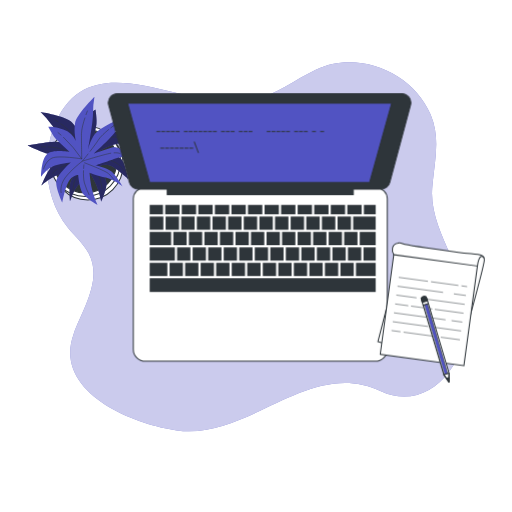
t = 0.00 s
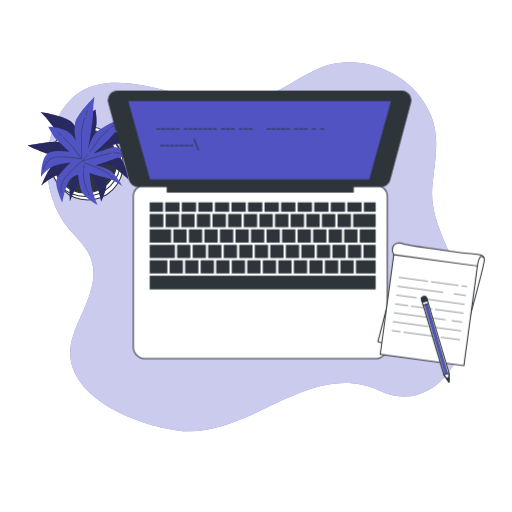
t = 0.19 s
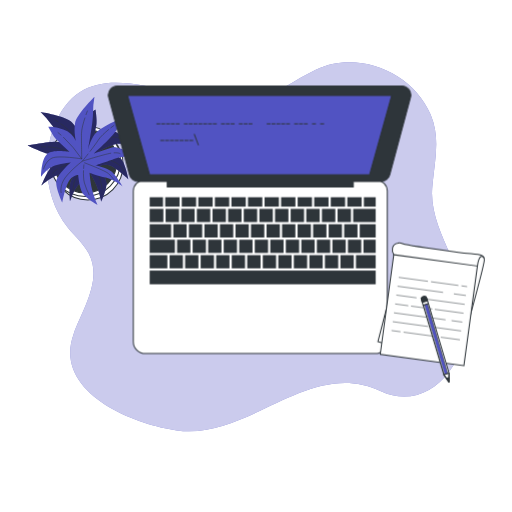
t = 0.56 s
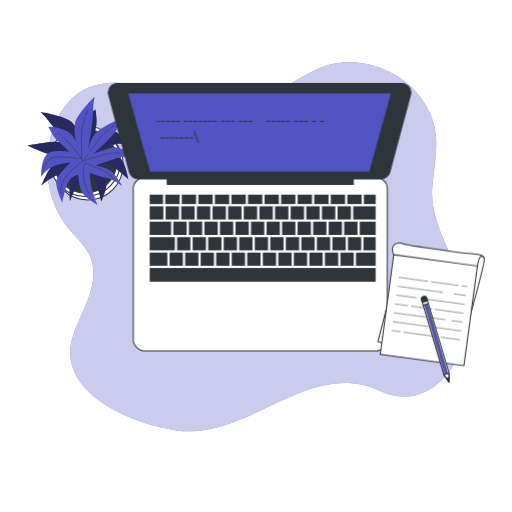
t = 0.75 s
t = 0.94 s: frame unchanged from t = 0.56 s, image omitted
t = 1.31 s: frame unchanged from t = 0.19 s, image omitted

The animated SVG that drew these frames (rendered in a browser with its animation timeline set to each time). Animation: 1 CSS @keyframes rule; one cycle of 1.50 s, repeats indefinitely.

<svg class="animated" id="freepik_stories-typing" xmlns="http://www.w3.org/2000/svg" viewBox="0 0 500 500" version="1.1" xmlns:xlink="http://www.w3.org/1999/xlink" xmlns:svgjs="http://svgjs.com/svgjs"><style>svg#freepik_stories-typing:not(.animated) .animable {opacity: 0;}svg#freepik_stories-typing.animated #freepik--Device--inject-1--inject-1 {animation: 1.5s Infinite  linear floating;animation-delay: 0s;}svg#freepik_stories-typing.animated #freepik--Character--inject-1--inject-1 {animation: 1.5s Infinite  linear floating;animation-delay: 0s;}            @keyframes floating {                0% {                    opacity: 1;                    transform: translateY(0px);                }                50% {                    transform: translateY(-10px);                }                100% {                    opacity: 1;                    transform: translateY(0px);                }            }        .animator-hidden { display: none; }</style><!--Typing--><g id="freepik--background-simple--inject-1--inject-1" class="animable" style="transform-origin: 251.041px 240.936px;"><path d="M422.41,180c2.27-23.46,7.7-45.67-1.9-68.23C402.89,70.37,349.74,48.39,308.44,68,287.32,78,269.26,92.63,246,98,183.22,112.49,86.32,35.29,52.15,125.17c-11.73,30.84-7,71.48,14.21,97.26,6.81,8.27,15.13,15.47,20.17,24.93C100.32,273.25,80.8,301.7,72,325.85c-20.9,57.07,57.9,88.65,100.67,94.47C243.37,430,301.69,349,372,382c49,23,92-33,83-89-5.89-36.66-35.71-71.75-32.92-109.11C422.18,182.6,422.29,181.31,422.41,180Z" style="fill: rgb(81, 83, 194); transform-origin: 251.041px 240.936px;" id="ely1bkrsg74j8" class="animable"></path><g id="elxwucyqzcj2r"><path d="M422.41,180c2.27-23.46,7.7-45.67-1.9-68.23C402.89,70.37,349.74,48.39,308.44,68,287.32,78,269.26,92.63,246,98,183.22,112.49,86.32,35.29,52.15,125.17c-11.73,30.84-7,71.48,14.21,97.26,6.81,8.27,15.13,15.47,20.17,24.93C100.32,273.25,80.8,301.7,72,325.85c-20.9,57.07,57.9,88.65,100.67,94.47C243.37,430,301.69,349,372,382c49,23,92-33,83-89-5.89-36.66-35.71-71.75-32.92-109.11C422.18,182.6,422.29,181.31,422.41,180Z" style="fill: rgb(255, 255, 255); opacity: 0.7; transform-origin: 251.041px 240.936px;" class="animable"></path></g></g><g id="freepik--Plant--inject-1--inject-1" class="animable animator-active" style="transform-origin: 80.2153px 147.3px;"><circle cx="85.77" cy="160.73" r="34.53" style="fill: rgb(255, 255, 255); stroke: rgb(46, 53, 58); stroke-linecap: round; stroke-linejoin: round; transform-origin: 85.77px 160.73px;" id="elq1a37024va7" class="animable"></circle><circle cx="83.2" cy="157.3" r="34.53" style="fill: rgb(255, 255, 255); stroke: rgb(46, 53, 58); stroke-linecap: round; stroke-linejoin: round; transform-origin: 83.2px 157.3px;" id="elbyllfxtr4gt" class="animable"></circle><circle cx="83.2" cy="157.3" r="31.1" style="fill: rgb(46, 53, 58); stroke: rgb(46, 53, 58); stroke-linecap: round; stroke-linejoin: round; transform-origin: 83.2px 157.3px;" id="elq28iwwsbbma" class="animable"></circle><path d="M79.55,133.92s-3.43-8.58-9.43-14.58-30.46-9.87-30.46-9.87a89.68,89.68,0,0,1,10.73,12.44c5.57,7.72,24,25.31,24,25.31s-9-7.72-17.16-8.58-28.74,3.43-30,3.43,7.72,3.43,14.16,6.43,31.31,5.58,31.31,5.58-10.72,3-18,5.58S40.52,181.1,40.52,181.1s9.44-8.58,17.59-10.72,19.73-6,19.73-6-7.29,8.15-9,13.73-.43,18.44-.43,18.44,3.86-12,8.58-16.73S86.84,167,86.84,167a118,118,0,0,1,6.44,12c3.43,7.29,5.57,18,5.57,18s5.58-12,5.15-18-6.86-16.73-6.86-16.73,4.29-3,10.72-.43,17.59,13.3,17.59,13.3-2.58-14.16-6.87-19.73-22.73-7.3-22.73-7.3,10.3-6,16.73-7.29,15,1.72,15,1.72-9.86-13.73-17.58-14.59S90.7,139.07,90.7,139.07l3.44-17.16c.85-4.29-.86-15-.86-15s-4.72,2.57-10.3,10.72A21.36,21.36,0,0,0,79.55,133.92Z" style="fill: rgb(81, 83, 194); transform-origin: 77.3453px 151.955px;" id="el4j0813i38xa" class="animable"></path><g id="el3d5f00jv7f3"><path d="M79.55,133.92s-3.43-8.58-9.43-14.58-30.46-9.87-30.46-9.87a89.68,89.68,0,0,1,10.73,12.44c5.57,7.72,24,25.31,24,25.31s-9-7.72-17.16-8.58-28.74,3.43-30,3.43,7.72,3.43,14.16,6.43,31.31,5.58,31.31,5.58-10.72,3-18,5.58S40.52,181.1,40.52,181.1s9.44-8.58,17.59-10.72,19.73-6,19.73-6-7.29,8.15-9,13.73-.43,18.44-.43,18.44,3.86-12,8.58-16.73S86.84,167,86.84,167a118,118,0,0,1,6.44,12c3.43,7.29,5.57,18,5.57,18s5.58-12,5.15-18-6.86-16.73-6.86-16.73,4.29-3,10.72-.43,17.59,13.3,17.59,13.3-2.58-14.16-6.87-19.73-22.73-7.3-22.73-7.3,10.3-6,16.73-7.29,15,1.72,15,1.72-9.86-13.73-17.58-14.59S90.7,139.07,90.7,139.07l3.44-17.16c.85-4.29-.86-15-.86-15s-4.72,2.57-10.3,10.72A21.36,21.36,0,0,0,79.55,133.92Z" style="opacity: 0.5; transform-origin: 77.3453px 151.955px;" class="animable"></path></g><path d="M88,120.86c.3-1.23.63-2.46,1-3.67" style="fill: none; stroke: rgb(46, 53, 58); stroke-linecap: round; stroke-linejoin: round; stroke-width: 0.5px; transform-origin: 88.5px 119.025px;" id="elp7zlqixrddn" class="animable"></path><path d="M59.35,120.86c4,2.93,9,7,11.62,10.49,4.72,6.43,14.16,20.16,14.16,20.16A127.55,127.55,0,0,1,87.31,124" style="fill: none; stroke: rgb(46, 53, 58); stroke-linecap: round; stroke-linejoin: round; stroke-width: 0.5px; transform-origin: 73.33px 136.185px;" id="el7bffdgr01my" class="animable"></path><path d="M53.39,116.76s1.25.8,3.12,2.09" style="fill: none; stroke: rgb(46, 53, 58); stroke-linecap: round; stroke-linejoin: round; stroke-width: 0.5px; transform-origin: 54.95px 117.805px;" id="el5xu8pm7avaa" class="animable"></path><path d="M85.13,151.51s16.3-16.3,23.16-17.59,12.87,3.86,12.87,3.86" style="fill: none; stroke: rgb(46, 53, 58); stroke-linecap: round; stroke-linejoin: round; stroke-width: 0.5px; transform-origin: 103.145px 142.611px;" id="el35vwodukeaq" class="animable"></path><path d="M56,165.14c-4,2.52-4.33,4-4.33,4" style="fill: none; stroke: rgb(46, 53, 58); stroke-linecap: round; stroke-linejoin: round; stroke-width: 0.5px; transform-origin: 53.835px 167.14px;" id="elhwh3hzl4pse" class="animable"></path><path d="M120.73,166.52s-2.57-6.44-11.58-9.44S86,153.65,86,153.65s-19.85,6.5-27.11,9.89" style="fill: none; stroke: rgb(46, 53, 58); stroke-linecap: round; stroke-linejoin: round; stroke-width: 0.5px; transform-origin: 89.81px 160.085px;" id="elv29g4ywj6la" class="animable"></path><path d="M77.32,151.2c4.8,1.4,8.67,2.45,8.67,2.45" style="fill: none; stroke: rgb(46, 53, 58); stroke-linecap: round; stroke-linejoin: round; stroke-width: 0.5px; transform-origin: 81.655px 152.425px;" id="elu8dr7l28dd" class="animable"></path><path d="M47.11,143.58c4.66.28,10.66.92,14,2.35,2.72,1.17,8.08,2.86,13.14,4.37" style="fill: none; stroke: rgb(46, 53, 58); stroke-linecap: round; stroke-linejoin: round; stroke-width: 0.5px; transform-origin: 60.68px 146.94px;" id="elp0n7ufbmup" class="animable"></path><path d="M40.52,143.36s1.57,0,3.88.09" style="fill: none; stroke: rgb(46, 53, 58); stroke-linecap: round; stroke-linejoin: round; stroke-width: 0.5px; transform-origin: 42.46px 143.405px;" id="elyl3xxd01zcl" class="animable"></path><path d="M85.13,156.22s-12,18-12.87,22.31a43.68,43.68,0,0,0-.86,7.72" style="fill: none; stroke: rgb(46, 53, 58); stroke-linecap: round; stroke-linejoin: round; stroke-width: 0.5px; transform-origin: 78.265px 171.235px;" id="elkz2oodxkb7l" class="animable"></path><path d="M90.47,161.89c2.31,3,5.08,7,6.24,10.2a70.38,70.38,0,0,1,3,12" style="fill: none; stroke: rgb(46, 53, 58); stroke-linecap: round; stroke-linejoin: round; stroke-width: 0.5px; transform-origin: 95.09px 172.99px;" id="elxbqhzx6ziy" class="animable"></path><path d="M86.84,157.51s1,1.06,2.29,2.69" style="fill: none; stroke: rgb(46, 53, 58); stroke-linecap: round; stroke-linejoin: round; stroke-width: 0.5px; transform-origin: 87.985px 158.855px;" id="elznymi8s3mjs" class="animable"></path><path d="M74.1,137.62s-2.21-9-.84-17.35,19-25.78,19-25.78a90.2,90.2,0,0,0-1.45,16.36c0,9.52-4.75,34.56-4.75,34.56s2.81-11.52,8.93-17,25.35-14,26.39-14.73-4.27,7.29-7.74,13.49S91.44,150,91.44,150s10.46-3.82,17.88-6,24,9.16,24,9.16-12.67-1.46-20.54,1.55-19.53,6.63-19.53,6.63,10.68,2.37,15.32,5.9S119.69,182,119.69,182s-10.14-7.51-16.73-8.59-15.52-4.69-15.52-4.69a120.64,120.64,0,0,0,1.78,13.5c1.47,7.93,6,17.89,6,17.89s-11.53-6.5-14.69-11.63-4.18-17.59-4.18-17.59-5.24.06-9,5.9-6.53,21.06-6.53,21.06-6.16-13-5.93-20,14.21-19.18,14.21-19.18-11.86,1.13-17.84,3.83-11.2,10.15-11.2,10.15,0-16.9,5.78-22.1,22.19-2.2,22.19-2.2l-12.8-11.93c-3.2-3-8.06-12.7-8.06-12.7s5.34-.66,14.62,2.71A21.31,21.31,0,0,1,74.1,137.62Z" style="fill: rgb(81, 83, 194); transform-origin: 86.69px 147.3px;" id="elu341yx713of" class="animable"></path><path d="M59.62,131.94c-1-.83-1.94-1.63-2.94-2.41" style="fill: none; stroke: rgb(46, 53, 58); stroke-linecap: round; stroke-linejoin: round; stroke-width: 0.5px; transform-origin: 58.15px 130.735px;" id="elo8pqrx7a8y" class="animable"></path><path d="M82.89,115.23c-1.55,4.72-3.28,10.93-3.32,15.29-.08,8,.26,24.63.26,24.63A127.12,127.12,0,0,0,62,134.09" style="fill: none; stroke: rgb(46, 53, 58); stroke-linecap: round; stroke-linejoin: round; stroke-width: 0.5px; transform-origin: 72.445px 135.19px;" id="elopnfzuj837e" class="animable"></path><path d="M85.35,108.42s-.56,1.38-1.32,3.51" style="fill: none; stroke: rgb(46, 53, 58); stroke-linecap: round; stroke-linejoin: round; stroke-width: 0.5px; transform-origin: 84.69px 110.175px;" id="elc8zkgybmlzq" class="animable"></path><path d="M79.83,155.15s-22.75-3.73-29.07-.77S42.56,165,42.56,165" style="fill: none; stroke: rgb(46, 53, 58); stroke-linecap: round; stroke-linejoin: round; stroke-width: 0.5px; transform-origin: 61.195px 159.119px;" id="el7fbqbfi0lid" class="animable"></path><path d="M111.45,149.23c4.69-.26,5.81.69,5.81.69" style="fill: none; stroke: rgb(46, 53, 58); stroke-linecap: round; stroke-linejoin: round; stroke-width: 0.5px; transform-origin: 114.355px 149.552px;" id="elwzzhmbjbgq" class="animable"></path><path d="M59.67,188.11s-1.66-6.73,3.9-14.42S80.39,157.4,80.39,157.4s19.91-6.31,27.78-7.78" style="fill: none; stroke: rgb(46, 53, 58); stroke-linecap: round; stroke-linejoin: round; stroke-width: 0.5px; transform-origin: 83.804px 168.865px;" id="els9veo617wpg" class="animable"></path><path d="M86,150.35c-3.08,3.93-5.6,7.05-5.6,7.05" style="fill: none; stroke: rgb(46, 53, 58); stroke-linecap: round; stroke-linejoin: round; stroke-width: 0.5px; transform-origin: 83.2px 153.875px;" id="el2lxixusyb2j" class="animable"></path><path d="M106.09,126.54c-3.62,3-8.12,7-10,10.07-1.53,2.54-4.9,7-8.13,11.21" style="fill: none; stroke: rgb(46, 53, 58); stroke-linecap: round; stroke-linejoin: round; stroke-width: 0.5px; transform-origin: 97.025px 137.18px;" id="el7ng8mc8x1a" class="animable"></path><path d="M111.31,122.51s-1.27.92-3.1,2.34" style="fill: none; stroke: rgb(46, 53, 58); stroke-linecap: round; stroke-linejoin: round; stroke-width: 0.5px; transform-origin: 109.76px 123.68px;" id="elvhmwnx7gcee" class="animable"></path><path d="M82.58,159s20.27,7.62,23.46,10.61a43.42,43.42,0,0,1,5.2,5.77" style="fill: none; stroke: rgb(46, 53, 58); stroke-linecap: round; stroke-linejoin: round; stroke-width: 0.5px; transform-origin: 96.91px 167.19px;" id="el43zoii7pqzp" class="animable"></path><path d="M81.55,166.7c-.14,3.78-.07,8.63.88,11.93A69.72,69.72,0,0,0,87,190.14" style="fill: none; stroke: rgb(46, 53, 58); stroke-linecap: round; stroke-linejoin: round; stroke-width: 0.5px; transform-origin: 84.2474px 178.42px;" id="el0zkmr3l9pqhb" class="animable"></path><path d="M81.94,161s-.16,1.42-.28,3.52" style="fill: none; stroke: rgb(46, 53, 58); stroke-linecap: round; stroke-linejoin: round; stroke-width: 0.5px; transform-origin: 81.8px 162.76px;" id="elb7bu82hao1u" class="animable"></path></g><g id="freepik--Device--inject-1--inject-1" class="animable" style="transform-origin: 253.489px 222.1px;"><path d="M140.83,183.43H367.5a10.67,10.67,0,0,1,10.67,10.67v147a11.67,11.67,0,0,1-11.67,11.67H141.83a11.67,11.67,0,0,1-11.67-11.67v-147a10.67,10.67,0,0,1,10.67-10.67Z" style="fill: rgb(255, 255, 255); stroke: rgb(46, 53, 58); stroke-linecap: round; stroke-linejoin: round; transform-origin: 254.165px 268.1px;" id="el775t4bmtyac" class="animable"></path><rect x="209.83" y="200.1" width="13.96" height="9.17" style="fill: rgb(46, 53, 58); transform-origin: 216.81px 204.685px;" id="el0jem2d2d7uxb" class="animable"></rect><rect x="165.6" y="256.67" width="12.96" height="12.86" style="fill: rgb(46, 53, 58); transform-origin: 172.08px 263.1px;" id="eluaegnh2nsxo" class="animable"></rect><rect x="222.76" y="211.47" width="13.06" height="12.86" style="fill: rgb(46, 53, 58); transform-origin: 229.29px 217.9px;" id="elyp5fj2a078p" class="animable"></rect><rect x="193.66" y="200.1" width="13.96" height="9.17" style="fill: rgb(46, 53, 58); transform-origin: 200.64px 204.685px;" id="eljy560az7888" class="animable"></rect><rect x="238.02" y="211.47" width="13.06" height="12.86" style="fill: rgb(46, 53, 58); transform-origin: 244.55px 217.9px;" id="el1kkfdglwi6jj" class="animable"></rect><rect x="225.99" y="200.1" width="13.96" height="9.17" style="fill: rgb(46, 53, 58); transform-origin: 232.97px 204.685px;" id="elskkejnqiqp" class="animable"></rect><rect x="146.17" y="241.6" width="24.56" height="12.86" style="fill: rgb(46, 53, 58); transform-origin: 158.45px 248.03px;" id="elidjc8mtlr4" class="animable"></rect><rect x="192.23" y="211.47" width="13.06" height="12.86" style="fill: rgb(46, 53, 58); transform-origin: 198.76px 217.9px;" id="elqyaoi39x08" class="animable"></rect><rect x="146.17" y="256.67" width="17.23" height="12.86" style="fill: rgb(46, 53, 58); transform-origin: 154.785px 263.1px;" id="elee23xk8xdtt" class="animable"></rect><rect x="242.16" y="200.1" width="13.96" height="9.17" style="fill: rgb(46, 53, 58); transform-origin: 249.14px 204.685px;" id="elq38idtjeng" class="animable"></rect><rect x="161.7" y="211.47" width="13.06" height="12.86" style="fill: rgb(46, 53, 58); transform-origin: 168.23px 217.9px;" id="elaxg1mi5pfj" class="animable"></rect><rect x="161.33" y="200.1" width="13.96" height="9.17" style="fill: rgb(46, 53, 58); transform-origin: 168.31px 204.685px;" id="eli35tb8wfbsj" class="animable"></rect><rect x="177.5" y="200.1" width="13.96" height="9.17" style="fill: rgb(46, 53, 58); transform-origin: 184.48px 204.685px;" id="eldmoxsmobo5n" class="animable"></rect><rect x="176.96" y="211.47" width="13.06" height="12.86" style="fill: rgb(46, 53, 58); transform-origin: 183.49px 217.9px;" id="el47f5j8lol3f" class="animable"></rect><rect x="207.49" y="211.47" width="13.06" height="12.86" style="fill: rgb(46, 53, 58); transform-origin: 214.02px 217.9px;" id="elexx3id83hod" class="animable"></rect><rect x="306.83" y="200.1" width="13.96" height="9.17" style="fill: rgb(46, 53, 58); transform-origin: 313.81px 204.685px;" id="elerereggvoti" class="animable"></rect><rect x="322.99" y="200.1" width="13.96" height="9.17" style="fill: rgb(46, 53, 58); transform-origin: 329.97px 204.685px;" id="elsp1264ak8rd" class="animable"></rect><rect x="314.35" y="211.47" width="13.06" height="12.86" style="fill: rgb(46, 53, 58); transform-origin: 320.88px 217.9px;" id="el9t8sx8v1944" class="animable"></rect><rect x="329.62" y="211.47" width="13.06" height="12.86" style="fill: rgb(46, 53, 58); transform-origin: 336.15px 217.9px;" id="elpgs4byzjhp9" class="animable"></rect><rect x="347.6" y="256.67" width="19.23" height="12.86" style="fill: rgb(46, 53, 58); transform-origin: 357.215px 263.1px;" id="elld4zjvs86cp" class="animable"></rect><rect x="339.16" y="200.1" width="13.96" height="9.17" style="fill: rgb(46, 53, 58); transform-origin: 346.14px 204.685px;" id="elb08xw4mjsy" class="animable"></rect><rect x="146.17" y="211.47" width="13.33" height="12.86" style="fill: rgb(46, 53, 58); transform-origin: 152.835px 217.9px;" id="elj4dc3191xqj" class="animable"></rect><rect x="258.33" y="200.1" width="13.96" height="9.17" style="fill: rgb(46, 53, 58); transform-origin: 265.31px 204.685px;" id="el91eld18rtx6" class="animable"></rect><rect x="274.49" y="200.1" width="13.96" height="9.17" style="fill: rgb(46, 53, 58); transform-origin: 281.47px 204.685px;" id="el42lhuu03b9b" class="animable"></rect><rect x="268.56" y="211.47" width="13.06" height="12.86" style="fill: rgb(46, 53, 58); transform-origin: 275.09px 217.9px;" id="eluya3vjr8l0r" class="animable"></rect><rect x="299.09" y="211.47" width="13.06" height="12.86" style="fill: rgb(46, 53, 58); transform-origin: 305.62px 217.9px;" id="el8zrwvcqqt92" class="animable"></rect><rect x="253.29" y="211.47" width="13.06" height="12.86" style="fill: rgb(46, 53, 58); transform-origin: 259.82px 217.9px;" id="eltzzj393gcl" class="animable"></rect><rect x="283.82" y="211.47" width="13.06" height="12.86" style="fill: rgb(46, 53, 58); transform-origin: 290.35px 217.9px;" id="eln1rcjgiwvlb" class="animable"></rect><rect x="290.66" y="200.1" width="13.96" height="9.17" style="fill: rgb(46, 53, 58); transform-origin: 297.64px 204.685px;" id="elnarb02myfj" class="animable"></rect><rect x="271.77" y="256.67" width="12.96" height="12.86" style="fill: rgb(46, 53, 58); transform-origin: 278.25px 263.1px;" id="el1eplqhdriiz" class="animable"></rect><rect x="339.77" y="241.6" width="12.96" height="12.86" style="fill: rgb(46, 53, 58); transform-origin: 346.25px 248.03px;" id="elhsyyw0s80cl" class="animable"></rect><rect x="324.6" y="241.6" width="12.96" height="12.86" style="fill: rgb(46, 53, 58); transform-origin: 331.08px 248.03px;" id="elexdoizvdj88" class="animable"></rect><rect x="332.43" y="256.67" width="12.96" height="12.86" style="fill: rgb(46, 53, 58); transform-origin: 338.91px 263.1px;" id="el1t6b35fw7e2" class="animable"></rect><rect x="317.27" y="256.67" width="12.96" height="12.86" style="fill: rgb(46, 53, 58); transform-origin: 323.75px 263.1px;" id="elxnil0jr1g8l" class="animable"></rect><rect x="286.93" y="256.67" width="12.96" height="12.86" style="fill: rgb(46, 53, 58); transform-origin: 293.41px 263.1px;" id="el36581gn0j7" class="animable"></rect><rect x="302.1" y="256.67" width="12.96" height="12.86" style="fill: rgb(46, 53, 58); transform-origin: 308.58px 263.1px;" id="elr5h791xd2dc" class="animable"></rect><rect x="309.43" y="241.6" width="12.96" height="12.86" style="fill: rgb(46, 53, 58); transform-origin: 315.91px 248.03px;" id="elnbiqn1vfpi" class="animable"></rect><rect x="294.27" y="241.6" width="12.96" height="12.86" style="fill: rgb(46, 53, 58); transform-origin: 300.75px 248.03px;" id="el9mwnpj91d0k" class="animable"></rect><rect x="355.33" y="200.1" width="11.51" height="9.17" style="fill: rgb(46, 53, 58); transform-origin: 361.085px 204.685px;" id="eljqw20i9l1e" class="animable"></rect><rect x="146.17" y="200.1" width="12.96" height="9.17" style="fill: rgb(46, 53, 58); transform-origin: 152.65px 204.685px;" id="eltqdt14se65" class="animable"></rect><rect x="146.17" y="271.73" width="220.67" height="13.37" style="fill: rgb(46, 53, 58); transform-origin: 256.505px 278.415px;" id="el61hz0lzv06a" class="animable"></rect><rect x="344.88" y="211.47" width="21.95" height="12.86" style="fill: rgb(46, 53, 58); transform-origin: 355.855px 217.9px;" id="eln914s9l7hrd" class="animable"></rect><rect x="354.93" y="241.6" width="11.9" height="12.86" style="fill: rgb(46, 53, 58); transform-origin: 360.88px 248.03px;" id="elfv9cfc0vhka" class="animable"></rect><polygon points="351.27 239.3 349.06 239.3 349.06 226.54 336.1 226.54 336.1 239.3 333.9 239.3 333.9 226.54 320.94 226.54 320.94 239.3 318.73 239.3 318.73 226.54 305.77 226.54 305.77 239.3 303.56 239.3 303.56 226.54 290.6 226.54 290.6 239.3 288.4 239.3 288.4 226.54 275.44 226.54 275.44 239.3 273.23 239.3 273.23 226.54 260.27 226.54 260.27 239.3 258.06 239.3 258.06 226.54 245.1 226.54 245.1 239.3 242.9 239.3 242.9 226.54 229.94 226.54 229.94 239.3 227.73 239.3 227.73 226.54 214.77 226.54 214.77 239.3 212.56 239.3 212.56 226.54 199.6 226.54 199.6 239.3 197.4 239.3 197.4 226.54 184.44 226.54 184.44 239.3 182.23 239.3 182.23 226.54 169.27 226.54 169.27 239.3 167.06 239.3 167.06 226.54 146.17 226.54 146.17 239.4 366.83 239.4 366.83 226.54 351.27 226.54 351.27 239.3" style="fill: rgb(46, 53, 58); transform-origin: 256.5px 232.97px;" id="elag9r4ph931" class="animable"></polygon><rect x="233.6" y="241.6" width="12.96" height="12.86" style="fill: rgb(46, 53, 58); transform-origin: 240.08px 248.03px;" id="el0xk8pev96lnf" class="animable"></rect><rect x="279.1" y="241.6" width="12.96" height="12.86" style="fill: rgb(46, 53, 58); transform-origin: 285.58px 248.03px;" id="elcnjrwlxiwtb" class="animable"></rect><rect x="203.27" y="241.6" width="12.96" height="12.86" style="fill: rgb(46, 53, 58); transform-origin: 209.75px 248.03px;" id="el95m3mo1s626" class="animable"></rect><rect x="211.1" y="256.67" width="12.96" height="12.86" style="fill: rgb(46, 53, 58); transform-origin: 217.58px 263.1px;" id="elry6ic49nyyj" class="animable"></rect><rect x="218.43" y="241.6" width="12.96" height="12.86" style="fill: rgb(46, 53, 58); transform-origin: 224.91px 248.03px;" id="el21pa1fohs3m" class="animable"></rect><rect x="188.1" y="241.6" width="12.96" height="12.86" style="fill: rgb(46, 53, 58); transform-origin: 194.58px 248.03px;" id="elz0l5vis6go" class="animable"></rect><rect x="180.77" y="256.67" width="12.96" height="12.86" style="fill: rgb(46, 53, 58); transform-origin: 187.25px 263.1px;" id="eltx1oz7aaqt9" class="animable"></rect><rect x="195.93" y="256.67" width="12.96" height="12.86" style="fill: rgb(46, 53, 58); transform-origin: 202.41px 263.1px;" id="elbg1azd9o2n" class="animable"></rect><rect x="248.77" y="241.6" width="12.96" height="12.86" style="fill: rgb(46, 53, 58); transform-origin: 255.25px 248.03px;" id="elhhc4ij54jge" class="animable"></rect><rect x="256.6" y="256.67" width="12.96" height="12.86" style="fill: rgb(46, 53, 58); transform-origin: 263.08px 263.1px;" id="elhfsoxk2opfe" class="animable"></rect><rect x="263.93" y="241.6" width="12.96" height="12.86" style="fill: rgb(46, 53, 58); transform-origin: 270.41px 248.03px;" id="el4dspojmmr3" class="animable"></rect><rect x="226.27" y="256.67" width="12.96" height="12.86" style="fill: rgb(46, 53, 58); transform-origin: 232.75px 263.1px;" id="elrpw6dnx1vm" class="animable"></rect><rect x="241.43" y="256.67" width="12.96" height="12.86" style="fill: rgb(46, 53, 58); transform-origin: 247.91px 263.1px;" id="el7701kkqeq12" class="animable"></rect><rect x="172.93" y="241.6" width="12.96" height="12.86" style="fill: rgb(46, 53, 58); transform-origin: 179.41px 248.03px;" id="ellx394doux8j" class="animable"></rect><path d="M392.33,91.43H114.67a8.88,8.88,0,0,0-8.57,11.18l20.3,75.58a8.88,8.88,0,0,0,8.57,6.58h28.34V190H345v-5.2h27a8.88,8.88,0,0,0,8.57-6.58l20.3-75.58A8.88,8.88,0,0,0,392.33,91.43Z" style="fill: rgb(46, 53, 58); stroke: rgb(46, 53, 58); stroke-linecap: round; stroke-linejoin: round; transform-origin: 253.489px 140.715px;" id="elqljha5kx6u" class="animable"></path><polygon points="360.93 178.1 146.07 178.1 124.58 100.77 382.41 100.77 360.93 178.1" style="fill: rgb(81, 83, 194); stroke: rgb(46, 53, 58); stroke-linecap: round; stroke-linejoin: round; transform-origin: 253.495px 139.435px;" id="el4x4apbt83e" class="animable"></polygon><path d="M160.33,144.16v1h-3.79v-1Z" style="fill: rgb(46, 53, 58); transform-origin: 158.435px 144.66px;" id="el30u2snxwfyn" class="animable"></path><path d="M165.05,144.16v1h-3.8v-1Z" style="fill: rgb(46, 53, 58); transform-origin: 163.15px 144.66px;" id="elisbxjvf7y5" class="animable"></path><path d="M169.77,144.16v1H166v-1Z" style="fill: rgb(46, 53, 58); transform-origin: 167.885px 144.66px;" id="elttdnuconhk9" class="animable"></path><path d="M174.48,144.16v1h-3.79v-1Z" style="fill: rgb(46, 53, 58); transform-origin: 172.585px 144.66px;" id="elejku686kbnm" class="animable"></path><path d="M179.2,144.16v1h-3.8v-1Z" style="fill: rgb(46, 53, 58); transform-origin: 177.3px 144.66px;" id="elfoprflpvu18" class="animable"></path><path d="M183.92,144.16v1h-3.8v-1Z" style="fill: rgb(46, 53, 58); transform-origin: 182.02px 144.66px;" id="elboitk8augyl" class="animable"></path><path d="M188.63,144.16v1h-3.79v-1Z" style="fill: rgb(46, 53, 58); transform-origin: 186.735px 144.66px;" id="el1vxalhu89o" class="animable"></path><path d="M193.3,149.43l-4.18-11.14h1l4.18,11.14Z" style="fill: rgb(46, 53, 58); transform-origin: 191.71px 143.86px;" id="el6mat4klmdtr" class="animable"></path><path d="M156.51,127.94v1h-3.79v-1Z" style="fill: rgb(46, 53, 58); transform-origin: 154.615px 128.44px;" id="ely93geyelm3e" class="animable"></path><path d="M161.23,127.94v1h-3.79v-1Z" style="fill: rgb(46, 53, 58); transform-origin: 159.335px 128.44px;" id="el7yosft2wce2" class="animable"></path><path d="M166,127.94v1h-3.8v-1Z" style="fill: rgb(46, 53, 58); transform-origin: 164.1px 128.44px;" id="elpsgjni5y1s" class="animable"></path><path d="M170.67,127.94v1h-3.8v-1Z" style="fill: rgb(46, 53, 58); transform-origin: 168.77px 128.44px;" id="elch0ewfxs2ww" class="animable"></path><path d="M175.38,127.94v1h-3.79v-1Z" style="fill: rgb(46, 53, 58); transform-origin: 173.485px 128.44px;" id="elznqiose3" class="animable"></path><path d="M183.36,127.94v1h-3.8v-1Z" style="fill: rgb(46, 53, 58); transform-origin: 181.46px 128.44px;" id="elqbklilj197e" class="animable"></path><path d="M188.07,127.94v1h-3.79v-1Z" style="fill: rgb(46, 53, 58); transform-origin: 186.175px 128.44px;" id="elrtil8wx77ni" class="animable"></path><path d="M192.79,127.94v1H189v-1Z" style="fill: rgb(46, 53, 58); transform-origin: 190.895px 128.44px;" id="elcf088ctjxan" class="animable"></path><path d="M197.51,127.94v1h-3.8v-1Z" style="fill: rgb(46, 53, 58); transform-origin: 195.61px 128.44px;" id="eli8slodlo4zq" class="animable"></path><path d="M202.22,127.94v1h-3.79v-1Z" style="fill: rgb(46, 53, 58); transform-origin: 200.325px 128.44px;" id="eldyf7cmtj3es" class="animable"></path><path d="M206.94,127.94v1h-3.79v-1Z" style="fill: rgb(46, 53, 58); transform-origin: 205.045px 128.44px;" id="elb76ao10p8n9" class="animable"></path><path d="M211.66,127.94v1h-3.8v-1Z" style="fill: rgb(46, 53, 58); transform-origin: 209.76px 128.44px;" id="elbda4cs0hl6g" class="animable"></path><path d="M219.63,127.94v1h-3.79v-1Z" style="fill: rgb(46, 53, 58); transform-origin: 217.735px 128.44px;" id="elbxn5oiepru" class="animable"></path><path d="M224.35,127.94v1h-3.8v-1Z" style="fill: rgb(46, 53, 58); transform-origin: 222.45px 128.44px;" id="eli5liaakocvj" class="animable"></path><path d="M229.07,127.94v1h-3.8v-1Z" style="fill: rgb(46, 53, 58); transform-origin: 227.17px 128.44px;" id="elooa5bm8l6m" class="animable"></path><path d="M237,127.94v1h-3.79v-1Z" style="fill: rgb(46, 53, 58); transform-origin: 235.105px 128.44px;" id="elpkyhb7xm3mb" class="animable"></path><path d="M241.76,127.94v1H238v-1Z" style="fill: rgb(46, 53, 58); transform-origin: 239.88px 128.44px;" id="el4voqg820zb4" class="animable"></path><path d="M246.48,127.94v1h-3.8v-1Z" style="fill: rgb(46, 53, 58); transform-origin: 244.58px 128.44px;" id="elgewwj7tjz6" class="animable"></path><path d="M264.22,127.94v1h-3.79v-1Z" style="fill: rgb(46, 53, 58); transform-origin: 262.325px 128.44px;" id="el0seulh8xrech" class="animable"></path><path d="M268.94,127.94v1h-3.8v-1Z" style="fill: rgb(46, 53, 58); transform-origin: 267.04px 128.44px;" id="elda4qja0du1w" class="animable"></path><path d="M273.66,127.94v1h-3.8v-1Z" style="fill: rgb(46, 53, 58); transform-origin: 271.76px 128.44px;" id="elxbr6nqat1ed" class="animable"></path><path d="M278.37,127.94v1h-3.79v-1Z" style="fill: rgb(46, 53, 58); transform-origin: 276.475px 128.44px;" id="elf6uuj30jl5a" class="animable"></path><path d="M283.09,127.94v1h-3.8v-1Z" style="fill: rgb(46, 53, 58); transform-origin: 281.19px 128.44px;" id="elwkswlloq0e" class="animable"></path><path d="M291.06,127.94v1h-3.79v-1Z" style="fill: rgb(46, 53, 58); transform-origin: 289.165px 128.44px;" id="elcdemu2rur15" class="animable"></path><path d="M295.78,127.94v1H292v-1Z" style="fill: rgb(46, 53, 58); transform-origin: 293.89px 128.44px;" id="eljtcdynrcjho" class="animable"></path><path d="M300.5,127.94v1h-3.8v-1Z" style="fill: rgb(46, 53, 58); transform-origin: 298.6px 128.44px;" id="elj9x8zpi8yq" class="animable"></path><path d="M308.47,127.94v1h-3.79v-1Z" style="fill: rgb(46, 53, 58); transform-origin: 306.575px 128.44px;" id="ellb1jq0yidw" class="animable"></path><path d="M316.45,127.94v1h-3.8v-1Z" style="fill: rgb(46, 53, 58); transform-origin: 314.55px 128.44px;" id="el7bq0bnph908" class="animable"></path></g><g id="freepik--Notebook--inject-1--inject-1" class="animable" style="transform-origin: 420.949px 305.07px;"><polygon points="379.69 292.29 368.99 333.57 379.11 336.54 379.69 292.29" style="fill: rgb(255, 255, 255); stroke: rgb(46, 53, 58); stroke-linecap: round; stroke-linejoin: round; transform-origin: 374.34px 314.415px;" id="elo0798gp2l2" class="animable"></polygon><path d="M384.49,248.66a8.55,8.55,0,0,1-1.23-6.28c.55-4.07,5.46-5,5.46-5s1.07-.81,5,.68,34.32,5.61,53.74,8.24,25.71.93,25.44,7.6-17.31,66.53-17.57,68.41S384.49,248.66,384.49,248.66Z" style="fill: rgb(255, 255, 255); stroke: rgb(46, 53, 58); stroke-miterlimit: 10; transform-origin: 428.007px 279.752px;" id="el9oqixg14il8" class="animable"></path><g id="el3657n5g2q0e"><rect x="377.51" y="253.75" width="82.44" height="98.27" style="fill: rgb(255, 255, 255); stroke: rgb(46, 53, 58); stroke-linecap: round; stroke-linejoin: round; transform-origin: 418.73px 302.885px; transform: rotate(7.72deg);" class="animable"></rect></g><line x1="450.99" y1="279.16" x2="455.74" y2="279.81" style="fill: none; stroke: rgb(46, 53, 58); stroke-linecap: round; stroke-linejoin: round; stroke-width: 0.5px; transform-origin: 453.365px 279.485px;" id="el3qk2jkgbn8r" class="animable"></line><line x1="421.24" y1="275.13" x2="447.23" y2="278.66" style="fill: none; stroke: rgb(46, 53, 58); stroke-linecap: round; stroke-linejoin: round; stroke-width: 0.5px; transform-origin: 434.235px 276.895px;" id="el1w6kgr3o8t6" class="animable"></line><line x1="389.74" y1="270.86" x2="417.48" y2="274.62" style="fill: none; stroke: rgb(46, 53, 58); stroke-linecap: round; stroke-linejoin: round; stroke-width: 0.5px; transform-origin: 403.61px 272.74px;" id="elcape5yfp05f" class="animable"></line><line x1="443.55" y1="286.97" x2="454.57" y2="288.47" style="fill: none; stroke: rgb(46, 53, 58); stroke-linecap: round; stroke-linejoin: round; stroke-width: 0.5px; transform-origin: 449.06px 287.72px;" id="eloetazb5uzpe" class="animable"></line><line x1="388.57" y1="279.52" x2="432.28" y2="285.44" style="fill: none; stroke: rgb(46, 53, 58); stroke-linecap: round; stroke-linejoin: round; stroke-width: 0.5px; transform-origin: 410.425px 282.48px;" id="eloo30syg66o" class="animable"></line><line x1="410.75" y1="291.34" x2="453.4" y2="297.12" style="fill: none; stroke: rgb(46, 53, 58); stroke-linecap: round; stroke-linejoin: round; stroke-width: 0.5px; transform-origin: 432.075px 294.23px;" id="ellvx1n3sl6ss" class="animable"></line><line x1="387.39" y1="288.17" x2="406.36" y2="290.75" style="fill: none; stroke: rgb(46, 53, 58); stroke-linecap: round; stroke-linejoin: round; stroke-width: 0.5px; transform-origin: 396.875px 289.46px;" id="elmkcg581s1pl" class="animable"></line><line x1="424.92" y1="302.08" x2="452.22" y2="305.78" style="fill: none; stroke: rgb(46, 53, 58); stroke-linecap: round; stroke-linejoin: round; stroke-width: 0.5px; transform-origin: 438.57px 303.93px;" id="elx2nzldue44e" class="animable"></line><line x1="401.75" y1="298.93" x2="421.79" y2="301.65" style="fill: none; stroke: rgb(46, 53, 58); stroke-linecap: round; stroke-linejoin: round; stroke-width: 0.5px; transform-origin: 411.77px 300.29px;" id="elb76xrfmszkp" class="animable"></line><line x1="386.22" y1="296.83" x2="398.3" y2="298.47" style="fill: none; stroke: rgb(46, 53, 58); stroke-linecap: round; stroke-linejoin: round; stroke-width: 0.5px; transform-origin: 392.26px 297.65px;" id="el1jtairzv6v3" class="animable"></line><line x1="441.28" y1="313.11" x2="451.05" y2="314.43" style="fill: none; stroke: rgb(46, 53, 58); stroke-linecap: round; stroke-linejoin: round; stroke-width: 0.5px; transform-origin: 446.165px 313.77px;" id="elmo2muuakq5" class="animable"></line><line x1="385.05" y1="305.49" x2="434.71" y2="312.22" style="fill: none; stroke: rgb(46, 53, 58); stroke-linecap: round; stroke-linejoin: round; stroke-width: 0.5px; transform-origin: 409.88px 308.855px;" id="el6hxq1zgyuji" class="animable"></line><line x1="422.26" y1="319.34" x2="449.88" y2="323.09" style="fill: none; stroke: rgb(46, 53, 58); stroke-linecap: round; stroke-linejoin: round; stroke-width: 0.5px; transform-origin: 436.07px 321.215px;" id="elfwmlfaaa6av" class="animable"></line><line x1="383.87" y1="314.14" x2="417.56" y2="318.71" style="fill: none; stroke: rgb(46, 53, 58); stroke-linecap: round; stroke-linejoin: round; stroke-width: 0.5px; transform-origin: 400.715px 316.425px;" id="elarc6758t2z8" class="animable"></line><line x1="430.79" y1="329.32" x2="448.7" y2="331.74" style="fill: none; stroke: rgb(46, 53, 58); stroke-linecap: round; stroke-linejoin: round; stroke-width: 0.5px; transform-origin: 439.745px 330.53px;" id="eln6gqhb2nd38" class="animable"></line><line x1="394.47" y1="324.39" x2="426.41" y2="328.72" style="fill: none; stroke: rgb(46, 53, 58); stroke-linecap: round; stroke-linejoin: round; stroke-width: 0.5px; transform-origin: 410.44px 326.555px;" id="el0b9l1uj4qphm" class="animable"></line><line x1="382.7" y1="322.8" x2="390.71" y2="323.88" style="fill: none; stroke: rgb(46, 53, 58); stroke-linecap: round; stroke-linejoin: round; stroke-width: 0.5px; transform-origin: 386.705px 323.34px;" id="elcyyuz5zkwq4" class="animable"></line><path d="M466.18,259.74s1.4-13.58,6.4-8.12" style="fill: none; stroke: rgb(46, 53, 58); stroke-linecap: round; stroke-linejoin: round; transform-origin: 469.38px 255.033px;" id="elndfoqssrwa" class="animable"></path><polygon points="438.48 364.35 438.39 372.98 433.36 365.88 413.17 297.97 418.29 296.44 438.48 364.35" style="fill: rgb(255, 255, 255); stroke: rgb(46, 53, 58); stroke-linecap: round; stroke-linejoin: round; transform-origin: 425.825px 334.71px;" id="el1r0jawz5o4" class="animable"></polygon><g id="elsrhgof1kl6s"><rect x="424.37" y="295.74" width="2.91" height="70.85" style="fill: rgb(81, 83, 194); stroke: rgb(46, 53, 58); stroke-linecap: round; stroke-linejoin: round; stroke-width: 0.5px; transform-origin: 425.825px 331.165px; transform: rotate(-16.2602deg);" class="animable"></rect></g><polygon points="438.48 364.37 433.37 365.89 438.39 372.98 438.48 364.37" style="fill: none; stroke: rgb(46, 53, 58); stroke-linecap: round; stroke-linejoin: round; transform-origin: 435.925px 368.675px;" id="elrcyocmg1zs" class="animable"></polygon><polygon points="435.88 369.43 438.39 372.98 438.44 368.67 435.88 369.43" style="fill: rgb(46, 53, 58); stroke: rgb(46, 53, 58); stroke-linecap: round; stroke-linejoin: round; transform-origin: 437.16px 370.825px;" id="elpxxm3lm45yi" class="animable"></polygon><path d="M413.47,289.6h0a2.68,2.68,0,0,0-1.8,3.32l1.5,5.05,5.12-1.52-1.5-5.05A2.68,2.68,0,0,0,413.47,289.6Z" style="fill: rgb(255, 255, 255); stroke: rgb(46, 53, 58); stroke-linecap: round; stroke-linejoin: round; transform-origin: 414.926px 293.731px;" id="el128gl52gij" class="animable"></path><path d="M413.47,289.6h0a2.68,2.68,0,0,0-1.8,3.32l.72,2.41,5.11-1.52-.71-2.41A2.68,2.68,0,0,0,413.47,289.6Z" style="fill: rgb(46, 53, 58); stroke: rgb(46, 53, 58); stroke-linecap: round; stroke-linejoin: round; transform-origin: 414.531px 292.411px;" id="elbcs747pbq78" class="animable"></path></g><g id="freepik--Character--inject-1--inject-1" class="animable animator-hidden" style="transform-origin: 250.665px 338.966px;"><path d="M161.65,249.49c-.64.9-1.27,1.84-1.9,2.83" style="fill: none; stroke: rgb(255, 255, 255); stroke-linecap: round; stroke-linejoin: round; transform-origin: 160.7px 250.905px;" id="elfbbfq1lv96t" class="animable"></path><path d="M172.11,237.45a72.17,72.17,0,0,0-7.71,8.37" style="fill: none; stroke: rgb(255, 255, 255); stroke-linecap: round; stroke-linejoin: round; transform-origin: 168.255px 241.635px;" id="el802uaoqd2bv" class="animable"></path><path d="M160.76,242.76a106.63,106.63,0,0,0-7.41,12" style="fill: none; stroke: rgb(255, 255, 255); stroke-linecap: round; stroke-linejoin: round; transform-origin: 157.055px 248.76px;" id="el01uqkq4p5jmx" class="animable"></path><path d="M231.29,264.75c-.63.9-1.27,1.84-1.9,2.82" style="fill: none; stroke: rgb(255, 255, 255); stroke-linecap: round; stroke-linejoin: round; transform-origin: 230.34px 266.16px;" id="elkpma85xluf" class="animable"></path><path d="M241.75,252.71a72.71,72.71,0,0,0-7.7,8.37" style="fill: none; stroke: rgb(255, 255, 255); stroke-linecap: round; stroke-linejoin: round; transform-origin: 237.9px 256.895px;" id="el4fnww8riqde" class="animable"></path><path d="M230.41,258A108.21,108.21,0,0,0,223,270.06" style="fill: none; stroke: rgb(255, 255, 255); stroke-linecap: round; stroke-linejoin: round; transform-origin: 226.705px 264.03px;" id="elw0p57w0kzdj" class="animable"></path><path d="M331.11,240c-.91-.62-1.87-1.24-2.86-1.86" style="fill: none; stroke: rgb(255, 255, 255); stroke-linecap: round; stroke-linejoin: round; transform-origin: 329.68px 239.07px;" id="el3dx8ea8j0qm" class="animable"></path><path d="M343.31,250.28a73.41,73.41,0,0,0-8.49-7.57" style="fill: none; stroke: rgb(255, 255, 255); stroke-linecap: round; stroke-linejoin: round; transform-origin: 339.065px 246.495px;" id="el46lhj6ru8xb" class="animable"></path><path d="M337.83,239a108.34,108.34,0,0,0-12.16-7.23" style="fill: none; stroke: rgb(255, 255, 255); stroke-linecap: round; stroke-linejoin: round; transform-origin: 331.75px 235.385px;" id="elsw49c34yd4" class="animable"></path><path d="M228.25,302c-.52,3.76-1.3,9-2.08,12.11" style="fill: none; stroke: rgb(46, 53, 58); stroke-linecap: round; stroke-linejoin: round; transform-origin: 227.21px 308.055px;" id="el0g3xigli41a" class="animable"></path><path d="M228.83,297.43s-.08.71-.23,1.86" style="fill: none; stroke: rgb(46, 53, 58); stroke-linecap: round; stroke-linejoin: round; transform-origin: 228.715px 298.36px;" id="ela4nf4i2e5v6" class="animable"></path><path d="M231.5,308.1a84.55,84.55,0,0,1-4,10.67" style="fill: none; stroke: rgb(46, 53, 58); stroke-linecap: round; stroke-linejoin: round; transform-origin: 229.5px 313.435px;" id="eljlnam4iq9b" class="animable"></path><path d="M281.5,313.43s.67,8.67,5.33,13.34" style="fill: none; stroke: rgb(46, 53, 58); stroke-linecap: round; stroke-linejoin: round; transform-origin: 284.165px 320.1px;" id="elvxbk7xzmsl" class="animable"></path><path d="M280.83,322.1s2,6,6,8.67" style="fill: none; stroke: rgb(46, 53, 58); stroke-linecap: round; stroke-linejoin: round; transform-origin: 283.83px 326.435px;" id="el47i7r34v5lp" class="animable"></path><path d="M145,368.44s4.44-3.57,4.44-34.26,5.11-53.11,11.41-62.94,12.19-13.77,14.95-13.77.78,3.54-3.15,8.65-7.47,7.87-9.05,14.17-1.57,14.16.4,13.37,5.11-16.52,7.86-22.42,9.45-13.38,13.38-16.92,12.59-14.16,16.52-11.41,1.58,6.69-.78,8.26-11.81,11-16.13,16.92-7.08,20.85-4.72,21.24,9.44-21.63,13.37-26.35,19.67-17.71,23.21-18.1,3.94,5.11.79,7.87-13.77,14.55-17.31,21.63-5.12,20.07-2,16.92,8.26-16.13,12.59-20.46,17.31-18.09,20.46-16.52,2.36,5.51-.39,8.26-13.38,17.71-16.13,25.57-5.91,29.9-4.33,26.76,6.69-19.28,9.44-26,8.26-9.83,9.05-6.69-.79,4.72-2.76,11.81-2,26-7.86,36.58-29.38,33.22-32.52,41.08a107.12,107.12,0,0,1-8.12,15.6" style="fill: rgb(81, 83, 194); mix-blend-mode: multiply; transform-origin: 189.14px 314.875px;" id="eles4tycxse8" class="animable"></path><path d="M363.55,371.1S359,364.87,359,334.18s-5.12-53.11-11.41-62.94-12.2-13.77-14.95-13.77-.79,3.54,3.15,8.65,7.47,7.87,9,14.17,1.58,14.16-.39,13.37-5.11-16.52-7.87-22.42-9.44-13.38-13.37-16.92-12.59-14.16-16.53-11.41-1.57,6.69.79,8.26,11.8,11,16.13,16.92,7.08,20.85,4.72,21.24S318.86,267.7,314.93,263s-19.68-17.71-23.22-18.1-3.93,5.11-.78,7.87,13.77,14.55,17.31,21.63,5.11,20.07,2,16.92-8.26-16.13-12.58-20.46-17.31-18.09-20.46-16.52-2.36,5.51.39,8.26,13.38,17.71,16.13,25.57,5.9,29.9,4.33,26.76-6.69-19.28-9.44-26-8.26-9.83-9.05-6.69.79,4.72,2.75,11.81,2,26,7.87,36.58,28.72,31.23,31.87,39.1S330.9,390,330.9,390" style="fill: rgb(81, 83, 194); mix-blend-mode: multiply; transform-origin: 319.355px 316.23px;" id="el2glqslcb9cu" class="animable"></path><path d="M143.5,376s5.9-19.27,5.9-50,5.11-53.11,11.41-62.94,12.19-13.77,14.95-13.77.78,3.54-3.15,8.65-7.47,7.87-9.05,14.16-1.57,14.17.4,13.38,5.11-16.52,7.86-22.42,9.45-13.38,13.38-16.92,12.59-14.16,16.52-11.41,1.58,6.69-.78,8.26-11.81,11-16.13,16.92-7.08,20.85-4.72,21.24,9.44-21.63,13.37-26.36,19.67-17.7,23.21-18.09,3.94,5.11.79,7.87-13.77,14.55-17.31,21.63-5.12,20.07-2,16.92,8.26-16.13,12.59-20.46,17.31-18.09,20.46-16.52,2.36,5.51-.39,8.26-13.38,17.7-16.13,25.57-5.91,29.9-4.33,26.75,6.69-19.27,9.44-26,8.26-9.84,9.05-6.69-.79,4.72-2.76,11.8-2,26-7.86,36.59-28.72,39.34-31.87,47.21-10.23,25.18-10.23,25.18" style="fill: rgb(255, 255, 255); stroke: rgb(46, 53, 58); stroke-linecap: round; stroke-linejoin: round; transform-origin: 188.37px 314.545px;" id="elruv22804j0l" class="animable"></path><path d="M364.89,376s-5.9-19.27-5.9-50-5.12-53.11-11.41-62.94-12.2-13.77-14.95-13.77-.79,3.54,3.15,8.65,7.47,7.87,9,14.16,1.58,14.17-.39,13.38-5.11-16.52-7.87-22.42-9.44-13.38-13.37-16.92-12.59-14.16-16.53-11.41-1.57,6.69.79,8.26,11.8,11,16.13,16.92,7.08,20.85,4.72,21.24-9.44-21.63-13.37-26.36-19.68-17.7-23.22-18.09-3.93,5.11-.78,7.87,13.77,14.55,17.31,21.63,5.11,20.07,2,16.92-8.26-16.13-12.58-20.46-17.31-18.09-20.46-16.52-2.36,5.51.39,8.26,13.38,17.7,16.13,25.57,5.9,29.9,4.33,26.75-6.69-19.27-9.44-26-8.26-9.84-9.05-6.69.79,4.72,2.75,11.8,2,26,7.87,36.59,28.72,39.34,31.87,47.21,10.23,25.18,10.23,25.18" style="fill: rgb(255, 255, 255); stroke: rgb(46, 53, 58); stroke-linecap: round; stroke-linejoin: round; transform-origin: 320.005px 314.545px;" id="elyaimyhh001d" class="animable"></path><path d="M118.6,436h60c.78-3,1.76-6.36,3-10,4.72-14.14,20-31.82,20-31.82A103.42,103.42,0,0,0,163.84,373c-23-7.08-39.84-5-39.84-5a92.57,92.57,0,0,1,1,39C122,421.56,120,430.77,118.6,436Z" style="fill: rgb(46, 53, 58); stroke: rgb(46, 53, 58); stroke-linecap: round; stroke-linejoin: round; transform-origin: 160.1px 401.858px;" id="el5gru1kv4rbw" class="animable"></path><path d="M329.4,436h62.34c-2-5.18-6.32-16.43-10.64-27.68-5.9-15.32-3.54-35.94-5.9-35.94s-28.87-1.77-41.83,2.35-27.7,15.91-27.7,15.91A130.27,130.27,0,0,1,322.76,416,87.71,87.71,0,0,1,329.4,436Z" style="fill: rgb(46, 53, 58); stroke: rgb(46, 53, 58); stroke-linecap: round; stroke-linejoin: round; transform-origin: 348.705px 404.001px;" id="elfe1klsp8ucg" class="animable"></path><path d="M156.08,380.2c-.43-1.7-6.83.86-6.83.86s2.14-8.1-1.27-8.1-3.84,6-3.84,6-6.4-2.55-6.4,1.28S142,384,142,384s-5.12,6.4-1.28,7.67,6.39-3.41,6.39-3.41,2.56,4.27,6,2.56.85-5.54.85-5.54S156.5,381.91,156.08,380.2Zm-8.53,6.4a1.75,1.75,0,1,1,2.13-1.71A2,2,0,0,1,147.55,386.6ZM165.46,428c-.43-1.7-6.83.86-6.83.86s2.14-8.1-1.28-8.1-3.83,6-3.83,6-6.4-2.56-6.4,1.27,4.27,3.84,4.27,3.84-5.12,6.4-1.28,7.68,6.39-3.42,6.39-3.42,2.56,4.27,6,2.56.85-5.54.85-5.54S165.88,429.66,165.46,428Zm-8.53,6.4a1.75,1.75,0,1,1,2.13-1.71A1.95,1.95,0,0,1,156.93,434.35Zm-29,0c-.43-1.71-6.82.85-6.82.85s2.13-8.1-1.28-8.1-3.84,6-3.84,6-6.4-2.56-6.4,1.28,4.27,3.84,4.27,3.84-5.12,6.39-1.28,7.67,6.39-3.41,6.39-3.41,2.56,4.26,6,2.56.86-5.54.86-5.54S128.36,436.05,127.94,434.35Zm-8.53,6.39a1.75,1.75,0,1,1,2.13-1.7A1.95,1.95,0,0,1,119.41,440.74Zm55-39.65h4.69c3.41,0,5.54,3.84,5.54,3.84C177.39,407.06,174.41,401.09,174.41,401.09Zm-4.69,33.26h4.69c3.41,0,5.54,3.84,5.54,3.84C172.7,440.32,169.72,434.35,169.72,434.35ZM128.79,428h4.69c3.41,0,5.54,3.84,5.54,3.84C131.77,433.92,128.79,428,128.79,428Zm22.67-30.09,2.74,3.81c2,2.78.11,6.74.11,6.74C148.35,403.77,151.46,397.86,151.46,397.86ZM128,410.65l2.14-4.17c1.57-3,5.95-3.18,5.95-3.18C134.62,410.72,128,410.65,128,410.65Z" style="fill: rgb(255, 255, 255); transform-origin: 147.11px 409.561px;" id="el9lu2bv2eghp" class="animable"></path><path d="M356.89,388.3c-.43-1.7-6.83.86-6.83.86s2.14-8.1-1.27-8.1-3.84,6-3.84,6-6.4-2.55-6.4,1.28,4.27,3.84,4.27,3.84-5.12,6.4-1.28,7.68,6.39-3.42,6.39-3.42,2.56,4.27,6,2.56.85-5.54.85-5.54S357.31,390,356.89,388.3Zm-8.53,6.4a1.75,1.75,0,1,1,2.13-1.71A1.95,1.95,0,0,1,348.36,394.7Zm28.56,26.86c-.42-1.71-6.82.85-6.82.85s2.13-8.1-1.28-8.1-3.83,6-3.83,6-6.4-2.56-6.4,1.28,4.26,3.84,4.26,3.84-5.11,6.39-1.27,7.67,6.39-3.41,6.39-3.41,2.56,4.26,6,2.56.85-5.54.85-5.54S377.35,423.26,376.92,421.56ZM368.4,428a1.75,1.75,0,1,1,2.13-1.7A1.95,1.95,0,0,1,368.4,428Zm-12.79,6.4c-.43-1.71-6.82.85-6.82.85s2.13-8.1-1.28-8.1-3.84,6-3.84,6-6.4-2.56-6.4,1.28,4.27,3.84,4.27,3.84-5.12,6.39-1.28,7.67,6.39-3.41,6.39-3.41,2.56,4.26,6,2.56.86-5.54.86-5.54S356,436.05,355.61,434.35Zm-8.53,6.39a1.75,1.75,0,1,1,2.13-1.7A1.95,1.95,0,0,1,347.08,440.74Zm28.14-31.55h4.69c3.41,0,5.54,3.84,5.54,3.84C378.2,415.16,375.22,409.19,375.22,409.19ZM324.91,433.5h4.69c3.41,0,5.54,3.83,5.54,3.83C327.89,439.47,324.91,433.5,324.91,433.5ZM352.27,406l2.74,3.81c2,2.78.11,6.74.11,6.74C349.16,411.87,352.27,406,352.27,406ZM380,429.84l2.73,3.81c2,2.77.11,6.74.11,6.74C376.88,435.74,380,429.84,380,429.84Zm-51.23-11.09,2.14-4.17c1.57-3,6-3.18,6-3.18C335.43,418.82,328.76,418.75,328.76,418.75Z" style="fill: rgb(255, 255, 255); transform-origin: 355.18px 413.611px;" id="el3kppkzg9p2e" class="animable"></path></g><defs>     <filter id="active" height="200%">         <feMorphology in="SourceAlpha" result="DILATED" operator="dilate" radius="2"></feMorphology>                <feFlood flood-color="#32DFEC" flood-opacity="1" result="PINK"></feFlood>        <feComposite in="PINK" in2="DILATED" operator="in" result="OUTLINE"></feComposite>        <feMerge>            <feMergeNode in="OUTLINE"></feMergeNode>            <feMergeNode in="SourceGraphic"></feMergeNode>        </feMerge>    </filter>    <filter id="hover" height="200%">        <feMorphology in="SourceAlpha" result="DILATED" operator="dilate" radius="2"></feMorphology>                <feFlood flood-color="#ff0000" flood-opacity="0.5" result="PINK"></feFlood>        <feComposite in="PINK" in2="DILATED" operator="in" result="OUTLINE"></feComposite>        <feMerge>            <feMergeNode in="OUTLINE"></feMergeNode>            <feMergeNode in="SourceGraphic"></feMergeNode>        </feMerge>            <feColorMatrix type="matrix" values="0   0   0   0   0                0   1   0   0   0                0   0   0   0   0                0   0   0   1   0 "></feColorMatrix>    </filter></defs></svg>